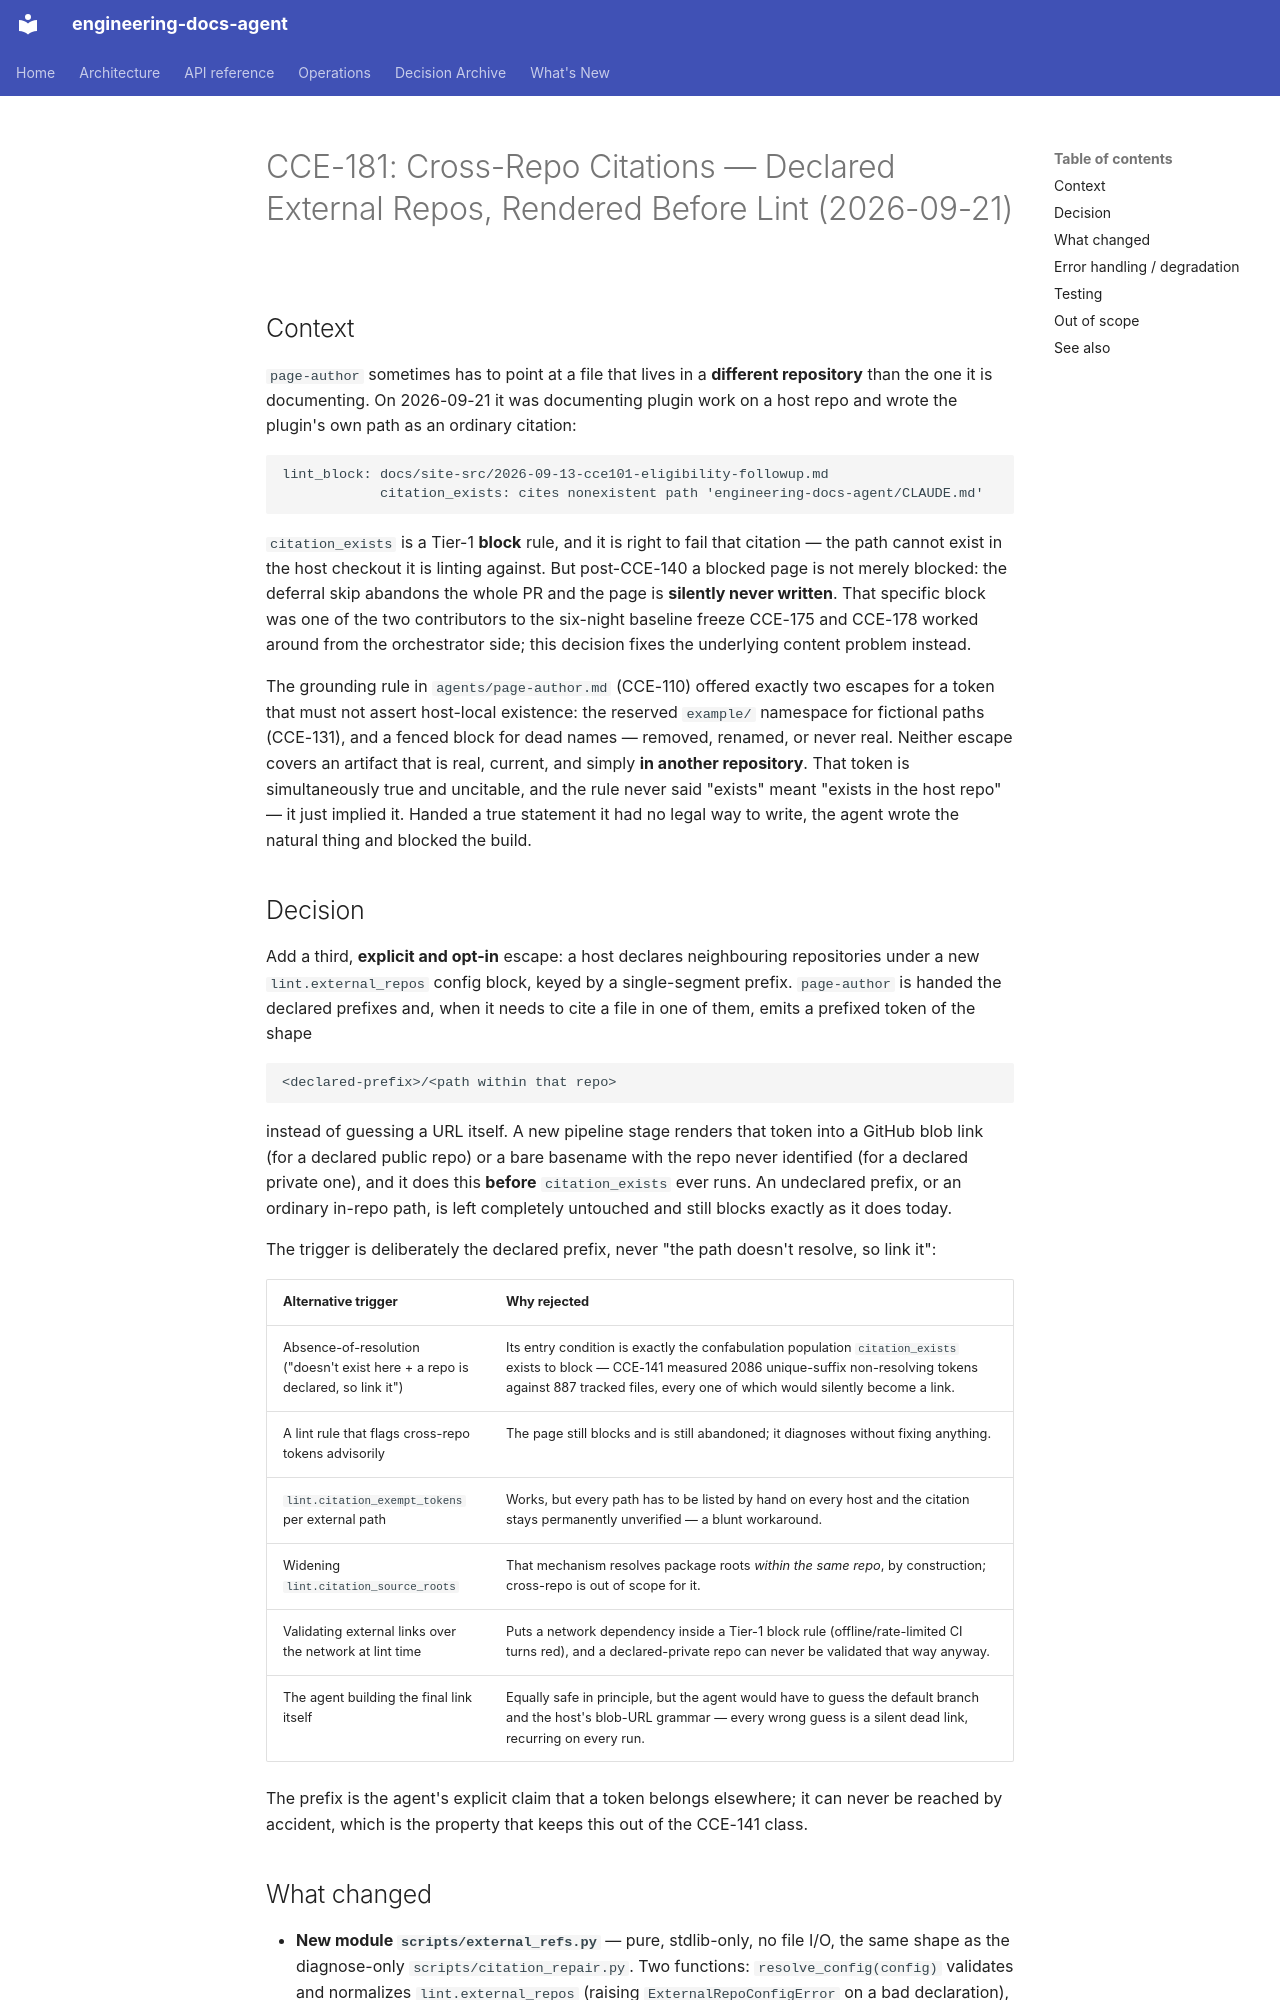

repository: theoju/engineering-docs-agent · page: archive/2026-09-21-cce181-cross-repo-citations/index.html · generator: mkdocs

---
status: draft
sources:
  - https://github.com/theoju/engineering-docs-agent/pull/279
synthesized_into: []
doc_kind: decision
---

# CCE-181: Cross-Repo Citations — Declared External Repos, Rendered Before Lint (2026-09-21)

## Context

`page-author` sometimes has to point at a file that lives in a **different repository** than the one it is documenting. On 2026-09-21 it was documenting plugin work on a host repo and wrote the plugin's own path as an ordinary citation:

```
lint_block: docs/site-src/2026-09-13-cce101-eligibility-followup.md
            citation_exists: cites nonexistent path 'engineering-docs-agent/CLAUDE.md'
```

`citation_exists` is a Tier-1 **block** rule, and it is right to fail that citation — the path cannot exist in the host checkout it is linting against. But post-CCE-140 a blocked page is not merely blocked: the deferral skip abandons the whole PR and the page is **silently never written**. That specific block was one of the two contributors to the six-night baseline freeze CCE-175 and CCE-178 worked around from the orchestrator side; this decision fixes the underlying content problem instead.

The grounding rule in `agents/page-author.md` (CCE-110) offered exactly two escapes for a token that must not assert host-local existence: the reserved `example/` namespace for fictional paths (CCE-131), and a fenced block for dead names — removed, renamed, or never real. Neither escape covers an artifact that is real, current, and simply **in another repository**. That token is simultaneously true and uncitable, and the rule never said "exists" meant "exists in the host repo" — it just implied it. Handed a true statement it had no legal way to write, the agent wrote the natural thing and blocked the build.

## Decision

Add a third, **explicit and opt-in** escape: a host declares neighbouring repositories under a new `lint.external_repos` config block, keyed by a single-segment prefix. `page-author` is handed the declared prefixes and, when it needs to cite a file in one of them, emits a prefixed token of the shape

```
<declared-prefix>/<path within that repo>
```

instead of guessing a URL itself. A new pipeline stage renders that token into a GitHub blob link (for a declared public repo) or a bare basename with the repo never identified (for a declared private one), and it does this **before** `citation_exists` ever runs. An undeclared prefix, or an ordinary in-repo path, is left completely untouched and still blocks exactly as it does today.

The trigger is deliberately the declared prefix, never "the path doesn't resolve, so link it":

| Alternative trigger | Why rejected |
| --- | --- |
| Absence-of-resolution ("doesn't exist here + a repo is declared, so link it") | Its entry condition is exactly the confabulation population `citation_exists` exists to block — CCE-141 measured 2086 unique-suffix non-resolving tokens against 887 tracked files, every one of which would silently become a link. |
| A lint rule that flags cross-repo tokens advisorily | The page still blocks and is still abandoned; it diagnoses without fixing anything. |
| `lint.citation_exempt_tokens` per external path | Works, but every path has to be listed by hand on every host and the citation stays permanently unverified — a blunt workaround. |
| Widening `lint.citation_source_roots` | That mechanism resolves package roots *within the same repo*, by construction; cross-repo is out of scope for it. |
| Validating external links over the network at lint time | Puts a network dependency inside a Tier-1 block rule (offline/rate-limited CI turns red), and a declared-private repo can never be validated that way anyway. |
| The agent building the final link itself | Equally safe in principle, but the agent would have to guess the default branch and the host's blob-URL grammar — every wrong guess is a silent dead link, recurring on every run. |

The prefix is the agent's explicit claim that a token belongs elsewhere; it can never be reached by accident, which is the property that keeps this out of the CCE-141 class.
